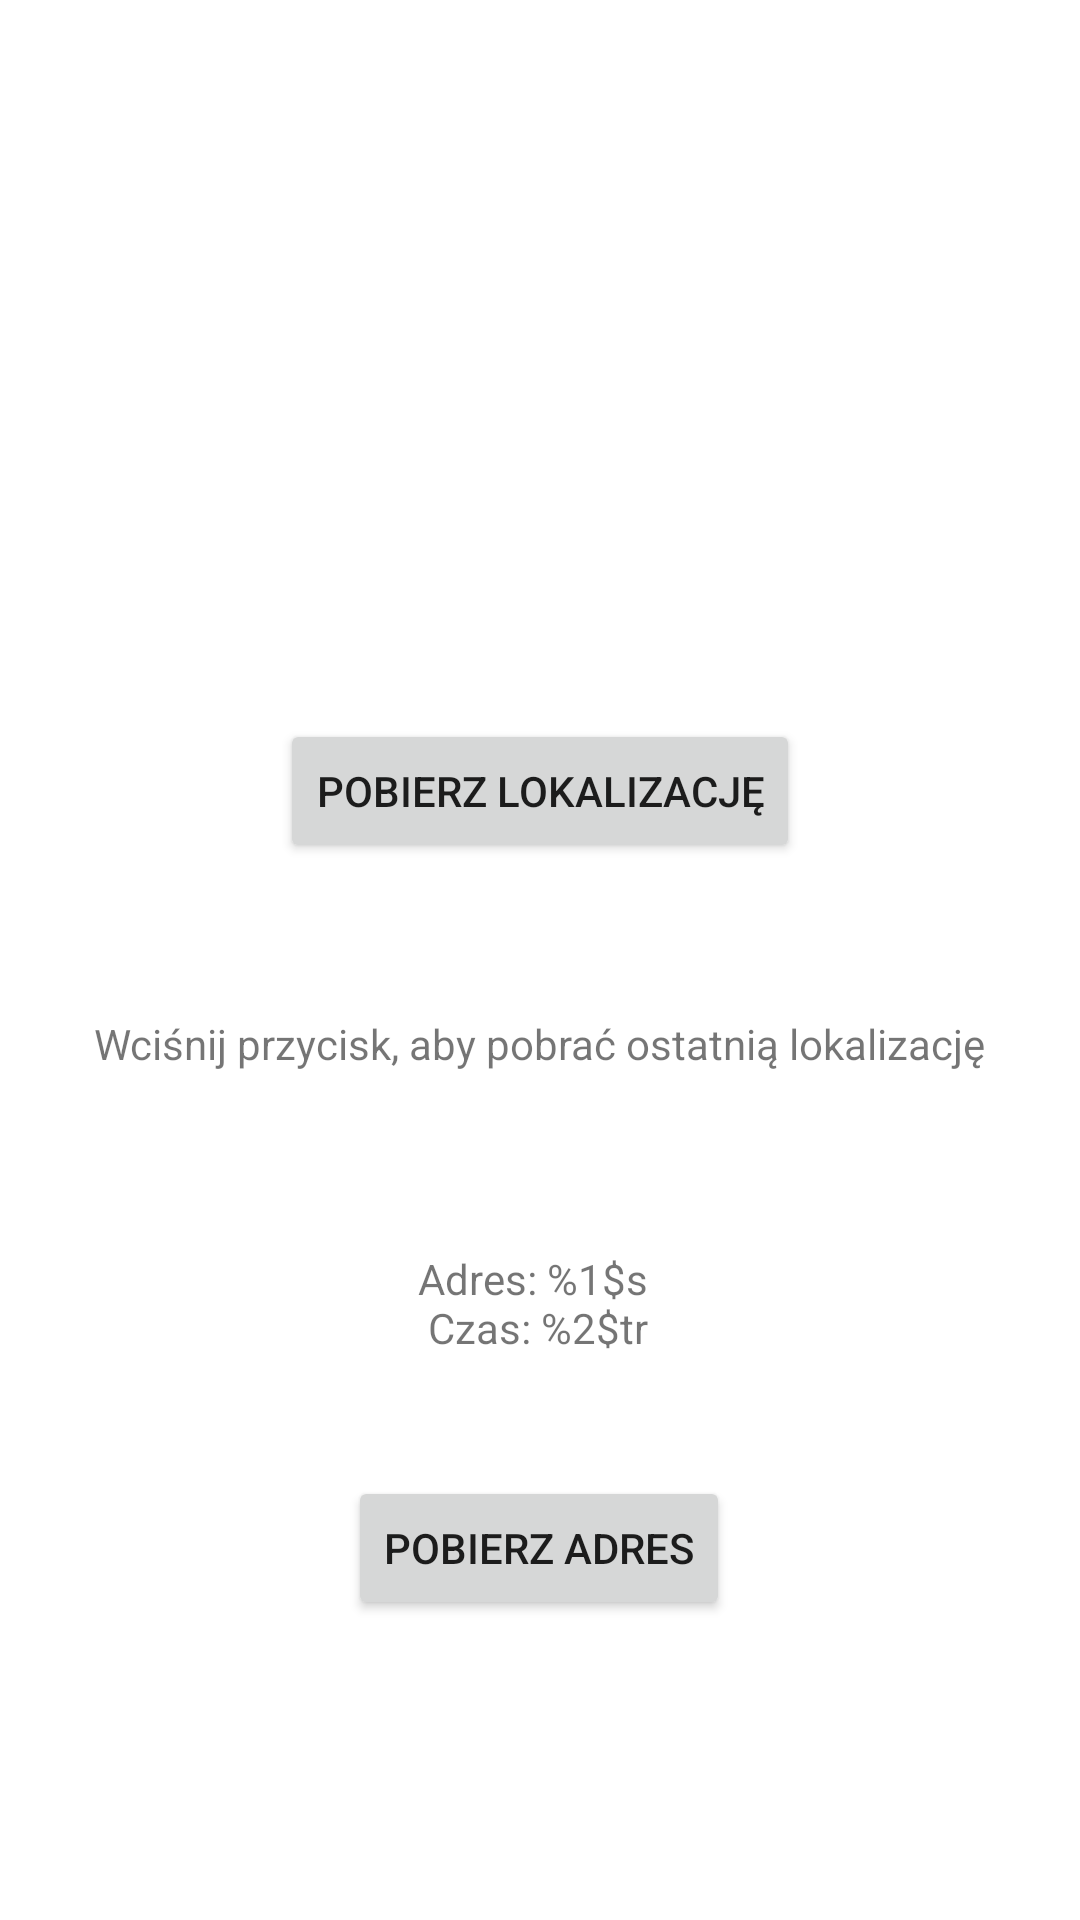

Reconstruct the res/layout file that produces this screen, plus the resources it refers to.
<!-- AndroidManifest.xml: application theme Theme.SensorApp2 -->
<!-- res/layout/activity_location.xml -->
<?xml version="1.0" encoding="utf-8"?>
<androidx.constraintlayout.widget.ConstraintLayout xmlns:android="http://schemas.android.com/apk/res/android"
    xmlns:app="http://schemas.android.com/apk/res-auto"
    xmlns:tools="http://schemas.android.com/tools"
    android:layout_width="match_parent"
    android:layout_height="match_parent"
    tools:context=".LocationActivity">

    <Button
        android:id="@+id/location_button"
        android:layout_width="wrap_content"
        android:layout_height="wrap_content"
        android:text="@string/get_location"
        app:layout_constraintBottom_toBottomOf="parent"
        app:layout_constraintEnd_toEndOf="parent"
        app:layout_constraintStart_toStartOf="parent"
        app:layout_constraintTop_toTopOf="parent"
        app:layout_constraintVertical_bias="0.405" />

    <TextView
        android:id="@+id/textview_location"
        android:layout_width="wrap_content"
        android:layout_height="wrap_content"
        android:text="@string/button_description"
        app:layout_constraintBottom_toBottomOf="parent"
        app:layout_constraintEnd_toEndOf="parent"
        app:layout_constraintStart_toStartOf="parent"
        app:layout_constraintTop_toBottomOf="@+id/location_button"
        app:layout_constraintVertical_bias="0.152" />

    <Button
        android:id="@+id/button_address"
        android:layout_width="wrap_content"
        android:layout_height="wrap_content"
        android:layout_marginBottom="100dp"
        android:text="@string/get_address"
        app:layout_constraintBottom_toBottomOf="parent"
        app:layout_constraintEnd_toEndOf="parent"
        app:layout_constraintHorizontal_bias="0.498"
        app:layout_constraintStart_toStartOf="parent" />

    <TextView
        android:id="@+id/textview_address"
        android:layout_width="wrap_content"
        android:layout_height="wrap_content"
        android:text="@string/address_text"
        app:layout_constraintBottom_toTopOf="@+id/button_address"
        app:layout_constraintEnd_toEndOf="parent"
        app:layout_constraintHorizontal_bias="0.498"
        app:layout_constraintStart_toStartOf="parent"
        app:layout_constraintTop_toBottomOf="@+id/textview_location"
        app:layout_constraintVertical_bias="0.596" />
</androidx.constraintlayout.widget.ConstraintLayout>
<!-- resources referenced by this layout -->
<resources>
  <string name="address_text">"Adres: %1$s \n Czas: %2$tr"</string>
  <string name="button_description">Wciśnij przycisk, aby pobrać ostatnią lokalizację</string>
  <string name="get_address">Pobierz adres</string>
  <string name="get_location">Pobierz lokalizację</string>
  <style name="Theme.SensorApp2" parent="Theme.MaterialComponents.DayNight.DarkActionBar">
          
          <item name="colorPrimary">@color/purple_500</item>
          <item name="colorPrimaryVariant">@color/purple_700</item>
          <item name="colorOnPrimary">@color/white</item>
          
          <item name="colorSecondary">@color/teal_200</item>
          <item name="colorSecondaryVariant">@color/teal_700</item>
          <item name="colorOnSecondary">@color/black</item>
          
          <item name="android:statusBarColor">?attr/colorPrimaryVariant</item>
          
      </style>
  <color name="purple_500">#FF6200EE</color>
  <color name="purple_700">#FF3700B3</color>
  <color name="white">#FFFFFFFF</color>
  <color name="teal_200">#FF03DAC5</color>
  <color name="teal_700">#FF018786</color>
  <color name="black">#FF000000</color>
</resources>
